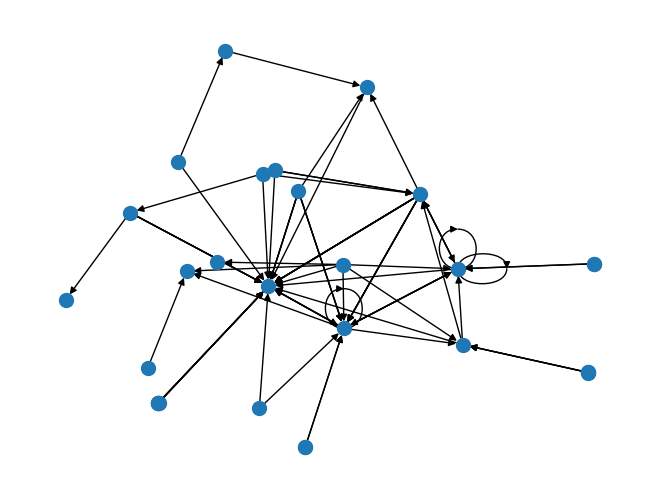

Python code for this plot: (Note: this script raises an exception after producing the figure.)
    #importing the package
import random

import matplotlib.pyplot as plt
import networkx as nx

nodes = 30
G = nx.scale_free_graph(nodes)
pos = nx.kamada_kawai_layout(G)
nx.draw(G, with_labels=False, node_size=100, pos=pos)
plt.savefig('plotgraph.png', dpi=300, with_labels=False)
plt.show()
